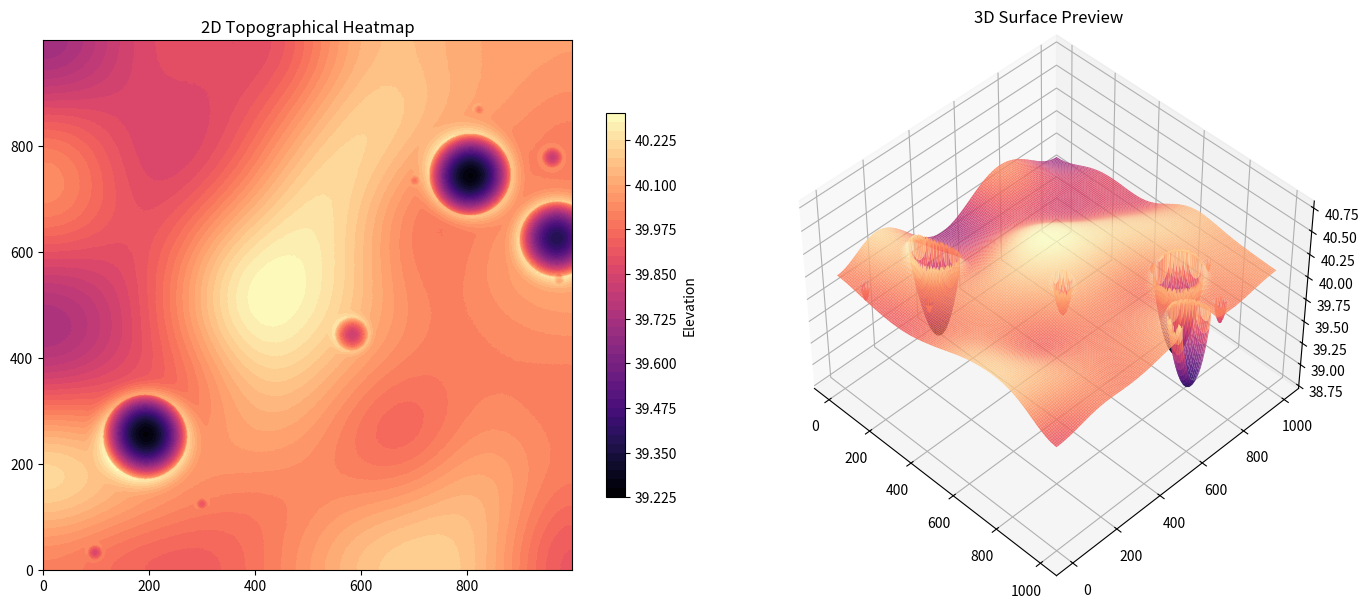

Python code for this plot:
"""
Lunar Terrain Generator & Visualizer (Final Parameterized Version)
------------------------------------------------------------------
Procedurally generates a lunar surface. 
Includes adjustable, pronounced crater rims and anti-banding dithering.
Order of Operations: Hills -> Smooth Hills -> Craters -> Dither -> Polish.
"""

import numpy as np
import pandas as pd
import matplotlib.pyplot as plt
from scipy.ndimage import gaussian_filter

# =========================================================================
# CONFIGURATION & PARAMETERS
# =========================================================================

# --- Dimensions & Base ---
ROWS = 1000
COLS = 1000
BASE_ELEVATION = 40.0
RANDOM_SEED = None               # Set to 'None' for infinite variations, or a number to lock it.

# --- Macro-Terrain (Rolling Hills) ---
MACRO_ELEVATION_MIN = 0.5        # Minimum height differential for hills
MACRO_ELEVATION_MAX = 1.0        # Maximum height differential for hills

# --- Micro-Terrain (Surface Noise) ---
MICRO_ROUGHNESS = 0.001          # Very subtle dithering to prevent banding

# --- Craters ---
CRATER_DENSITY = 0.00001         # Multiplier for total number of craters
CRATER_MIN_RADIUS_PCT = 0.01     # Minimum crater radius (as % of largest map dimension)
CRATER_MAX_RADIUS_PCT = 0.12     # Maximum crater radius (as % of largest map dimension)
CRATER_DEPTH_RATIO = 0.01        # Depth multiplier relative to crater radius 
CRATER_RIM_HEIGHT_RATIO = 0.2    # 1.0 means the rim pushes up exactly as much as the bowl digs down

# --- Erosion (Smoothing) ---
EROSION_BLUR_DIVISOR = 50.0     

# --- Export Settings ---
EXPORT_CSV = True                
EXPORT_NPY = True                

# =========================================================================

def add_crater(matrix, center_row, center_col, radius, depth):
    """Stamps a parabolic crater with a pronounced raised rim onto the matrix."""
    max_dist = int(np.ceil(radius * 1.5))
    r_min = max(0, center_row - max_dist)
    r_max = min(ROWS, center_row + max_dist + 1)
    c_min = max(0, center_col - max_dist)
    c_max = min(COLS, center_col + max_dist + 1)

    if r_min >= r_max or c_min >= c_max:
        return

    r_grid, c_grid = np.ogrid[r_min:r_max, c_min:c_max]
    dist = np.sqrt((r_grid - center_row)**2 + (c_grid - center_col)**2)

    bowl_mask = dist <= radius
    rim_mask = (dist > radius) & (dist <= radius * 1.5)

    local_matrix = matrix[r_min:r_max, c_min:c_max]

    # 1. Apply The Bowl (Digging down)
    local_matrix[bowl_mask] -= depth * (1 - (dist[bowl_mask] / radius)**2)

    # 2. Apply The Rim (Pushing up)
    rim_dist_normalized = (dist[rim_mask] - radius) / (radius * 0.5)
    rim_height = (depth * CRATER_RIM_HEIGHT_RATIO) * (1 - rim_dist_normalized)**2
    local_matrix[rim_mask] += rim_height

def generate_and_save_data():
    print(f"[*] Generating {ROWS}x{COLS} lunar elevation map...")
    
    if RANDOM_SEED is not None:
        np.random.seed(RANDOM_SEED)
        print(f"[*] Locked to Random Seed: {RANDOM_SEED}")
    else:
        np.random.seed(None)
        print("[*] Using infinite random variations...")
        
    elevation_matrix = np.full((ROWS, COLS), BASE_ELEVATION)
    max_dimension = max(ROWS, COLS)

    # =========================================================================
    # 1. Add Macro-Terrain (Rolling Hills)
    # =========================================================================
    print(f"[*] Generating {MACRO_ELEVATION_MIN}-{MACRO_ELEVATION_MAX}m macro-terrain differential...")
    macro_noise = np.random.normal(loc=0.0, scale=1.0, size=(ROWS, COLS))
    macro_noise = gaussian_filter(macro_noise, sigma=max_dimension / 10.0)
    
    macro_noise -= np.min(macro_noise)
    macro_noise /= np.max(macro_noise)
    
    target_differential = np.random.uniform(MACRO_ELEVATION_MIN, MACRO_ELEVATION_MAX)
    macro_noise = (macro_noise * target_differential) - (target_differential / 2.0)
    elevation_matrix += macro_noise

    # =========================================================================
    # 2. Smooth the Hills heavily BEFORE adding craters
    # =========================================================================
    dynamic_sigma = max(1.0, max_dimension / EROSION_BLUR_DIVISOR)
    elevation_matrix = gaussian_filter(elevation_matrix, sigma=dynamic_sigma)

    # =========================================================================
    # 3. Add Procedural Craters
    # =========================================================================
    total_area = ROWS * COLS
    num_craters = int(total_area * CRATER_DENSITY)
    
    print(f"[*] Planting {num_craters} realistically scaled craters...")
    for _ in range(num_craters):
        r_center = np.random.randint(0, ROWS)
        c_center = np.random.randint(0, COLS)
        
        min_rad = max_dimension * CRATER_MIN_RADIUS_PCT
        max_rad = max_dimension * CRATER_MAX_RADIUS_PCT
        rad = min_rad + (max_rad - min_rad) * (np.random.random() ** 3)
        
        dep = rad * CRATER_DEPTH_RATIO   
        
        add_crater(elevation_matrix, r_center, c_center, rad, dep)

    # =========================================================================
    # 4. Anti-Banding Fix: Add Dithering (Micro-roughness)
    # =========================================================================
    roughness = np.random.normal(loc=0.0, scale=MICRO_ROUGHNESS, size=(ROWS, COLS))
    elevation_matrix += roughness

    # =========================================================================
    # 5. Anti-Banding Fix: Very Light Final Polish 
    # =========================================================================
    elevation_matrix = gaussian_filter(elevation_matrix, sigma=0.8)

    # =========================================================================
    # 6. Export Files
    # =========================================================================
    if EXPORT_CSV:
        print("[*] Saving CSV files...")
        pd.DataFrame(elevation_matrix).to_csv('generated_elevationMap_moon.csv', index=False, header=False, sep=' ')
        
        soil_matrix = np.full((ROWS, COLS), 1, dtype=int)
        soil_matrix[0, :] = 0      
        soil_matrix[-1, :] = 0     
        soil_matrix[:, 0] = 0      
        soil_matrix[:, -1] = 0     
        pd.DataFrame(soil_matrix).to_csv('generated_soilMap_edges_0.csv', index=False, header=False, sep=' ')

    if EXPORT_NPY:
        print("[*] Saving Unreal-ready .npy file...")
        np.save('generated_elevationMap_moon.npy', elevation_matrix)

    print("[+] Generation and export complete!")
    return elevation_matrix

def preview_terrain(elevation_matrix):
    print("[*] Rendering visual preview... (Close the window to exit)")
    
    X = np.arange(COLS)
    Y = np.arange(ROWS)
    X, Y = np.meshgrid(X, Y)

    fig = plt.figure(figsize=(14, 6))

    ax1 = fig.add_subplot(121)
    contour = ax1.contourf(X, Y, elevation_matrix, cmap='magma', levels=50)
    fig.colorbar(contour, ax=ax1, shrink=0.7, label='Elevation')
    ax1.set_title('2D Topographical Heatmap')
    ax1.set_aspect('equal') 

    ax2 = fig.add_subplot(122, projection='3d')
    surf = ax2.plot_surface(X, Y, elevation_matrix, cmap='magma', edgecolor='none', alpha=0.9, rcount=150, ccount=150)
    ax2.set_title('3D Surface Preview')
    
    ax2.view_init(elev=45, azim=-45)
    
    z_min, z_max = np.min(elevation_matrix), np.max(elevation_matrix)
    z_range = max(1.0, z_max - z_min)
    ax2.set_zlim(z_min - (z_range * 0.5), z_max + (z_range * 0.5))

    plt.tight_layout()
    plt.show()

if __name__ == "__main__":
    final_elevation_matrix = generate_and_save_data()
    preview_terrain(final_elevation_matrix)
